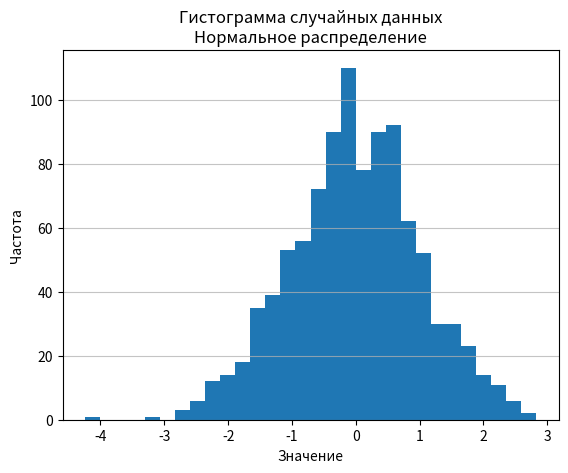

This chart was generated by the following Python code:
import numpy as np
import matplotlib.pyplot as plt

mean = 0
std_dev = 1
num_samples = 1000

data = np.random.normal(mean, std_dev, num_samples)

plt.hist(data, bins=30)

plt.title('Гистограмма случайных данных\nНормальное распределение')
plt.xlabel('Значение')
plt.ylabel('Частота')

plt.grid(axis='y', alpha=0.75)

plt.show()